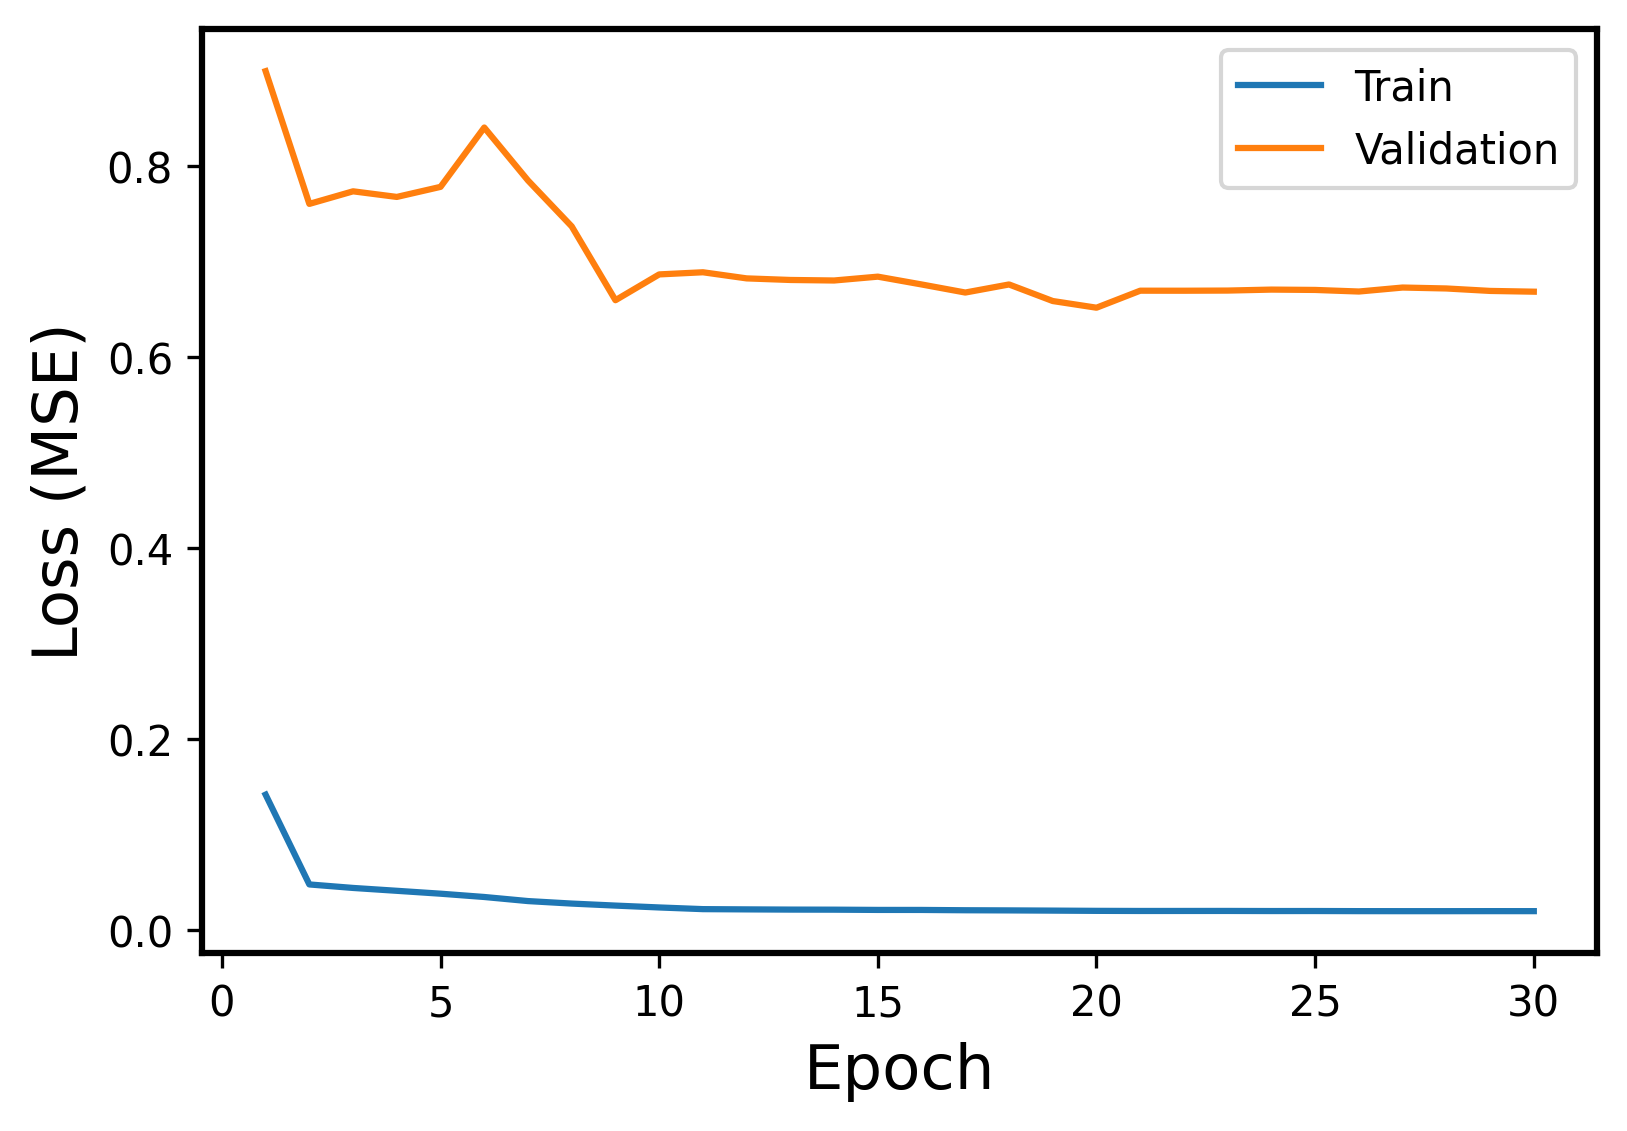

Values plotted in this chart, from the file beside it:
Epoch, Events, Error
1, Train, 0.1421
1, Validation, 0.8993
2, Train, 0.04811
2, Validation, 0.7604
3, Train, 0.04445
3, Validation, 0.7735
4, Train, 0.04145
4, Validation, 0.7676
5, Train, 0.03843
5, Validation, 0.7782
6, Train, 0.03498
6, Validation, 0.8403
7, Train, 0.0307
7, Validation, 0.7849
8, Train, 0.02808
8, Validation, 0.7368
9, Train, 0.02598
9, Validation, 0.6595
10, Train, 0.02402
10, Validation, 0.6865
11, Train, 0.02227
11, Validation, 0.6888
12, Train, 0.02201
12, Validation, 0.6824
13, Train, 0.02179
13, Validation, 0.6807
14, Train, 0.02171
14, Validation, 0.6802
15, Train, 0.02144
15, Validation, 0.6842
16, Train, 0.02142
16, Validation, 0.676
17, Train, 0.0211
17, Validation, 0.6676
18, Train, 0.02094
18, Validation, 0.676
19, Train, 0.02072
19, Validation, 0.6587
20, Train, 0.02047
20, Validation, 0.6517
21, Train, 0.02034
21, Validation, 0.6695
22, Train, 0.02036
22, Validation, 0.6695
23, Train, 0.02038
23, Validation, 0.6696
24, Train, 0.02027
24, Validation, 0.6707
25, Train, 0.02029
25, Validation, 0.6703
26, Train, 0.02018
26, Validation, 0.6686
27, Train, 0.02014
27, Validation, 0.6728
28, Train, 0.02014
28, Validation, 0.6718
29, Train, 0.02017
29, Validation, 0.6693
30, Train, 0.02016
30, Validation, 0.6685
